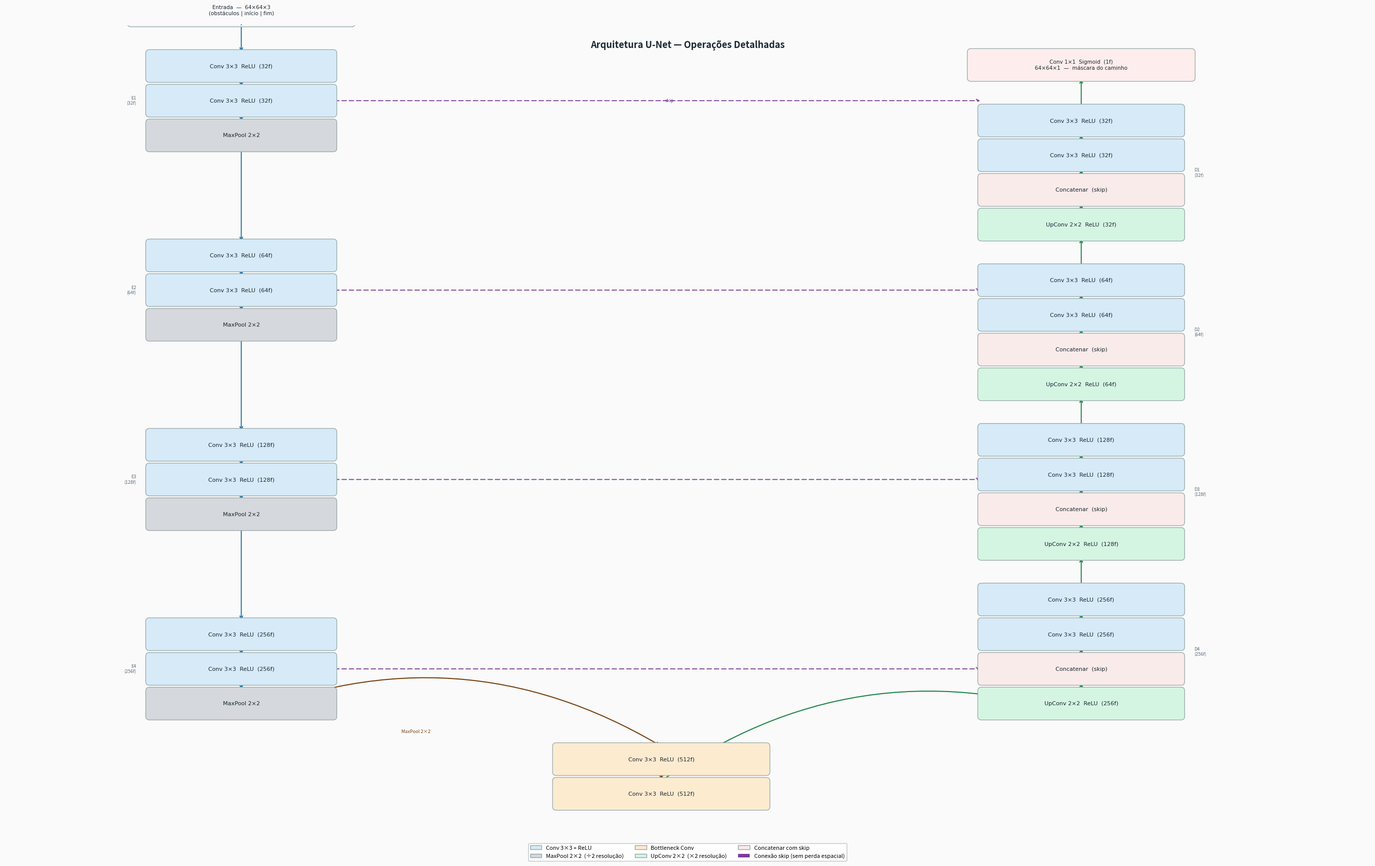

This chart was generated by the following Python code:
"""
Gera o diagrama detalhado de arquitetura da U-Net mostrando cada operação.

Uso:
    python generate_architecture_diagram.py
    python generate_architecture_diagram.py --output minha_arquitetura.png
"""

import argparse
import matplotlib
matplotlib.use('Agg')
import matplotlib.pyplot as plt
import matplotlib.patches as mpatches
from matplotlib.patches import FancyBboxPatch

# ---------------------------------------------------------------
# Dimensões e posições
# ---------------------------------------------------------------
BH      = 0.52   # altura de cada bloco
BW_ENC  = 3.50   # largura dos blocos do encoder
BW_DEC  = 3.80   # largura dos blocos do decoder
BW_BN   = 4.00   # largura dos blocos do bottleneck
BW_IO   = 4.20   # largura dos blocos de entrada/saída
VGAP    = 0.18   # gap entre blocos do mesmo grupo
LGAP_E  = 1.30   # gap entre grupos do encoder (ajustado para alinhar skips)
LGAP_D  = 0.60   # gap entre grupos do decoder

EX  = 5.0    # centro X do encoder
DX  = 21.0   # centro X do decoder
BNX = 13.0   # centro X do bottleneck

# ---------------------------------------------------------------
# Cores  (fundo, texto)
# ---------------------------------------------------------------
C_IO    = ('#EBF5FB', '#1A252F')
C_CONV  = ('#D6EAF8', '#1A252F')
C_POOL  = ('#D5D8DC', '#1A252F')
C_BN    = ('#FDEBD0', '#1A252F')
C_UP    = ('#D5F5E3', '#1A252F')
C_CAT   = ('#F9EBEA', '#1A252F')
C_OUT   = ('#FDEDEC', '#1A252F')

# Cores das setas
AC_ENC  = '#2471A3'   # encoder flow
AC_DEC  = '#1E8449'   # decoder flow
AC_BN   = '#784212'   # bottleneck flow
AC_SKIP = '#7D3C98'   # skip connections
# ---------------------------------------------------------------


def _block(ax, x, y, label, colors, w=BW_ENC, h=BH, fontsize=8.0):
    fc, tc = colors
    rect = FancyBboxPatch(
        (x - w / 2, y - h / 2), w, h,
        boxstyle='round,pad=0.07',
        facecolor=fc, edgecolor='#95A5A6',
        linewidth=0.9, zorder=3,
    )
    ax.add_patch(rect)
    ax.text(x, y, label, ha='center', va='center',
            fontsize=fontsize, color=tc, zorder=4,
            fontfamily='DejaVu Sans')


def _arrow(ax, x1, y1, x2, y2, color, lw=1.4,
           label='', label_side='right', dashed=False):
    ls = (0, (5, 3)) if dashed else 'solid'
    ax.annotate(
        '', xy=(x2, y2), xytext=(x1, y1),
        arrowprops=dict(
            arrowstyle='->', color=color, lw=lw,
            linestyle=ls,
            connectionstyle='arc3,rad=0',
        ),
        zorder=2,
    )
    if label:
        mx = (x1 + x2) / 2
        my = (y1 + y2) / 2
        dx = 0.15 if label_side == 'right' else -0.15
        ha = 'left' if label_side == 'right' else 'right'
        ax.text(mx + dx, my, label,
                fontsize=6.5, color=color, ha=ha, va='center',
                style='italic', zorder=5)


def _skip_arrow(ax, x1, y, x2, label=''):
    """Seta horizontal tracejada para conexão skip."""
    _arrow(ax, x1, y, x2, y, AC_SKIP, lw=1.3, dashed=True,
           label=label, label_side='right')


def _curved_arrow(ax, x1, y1, x2, y2, color, lw=1.5, label='', rad=0.3):
    ax.annotate(
        '', xy=(x2, y2), xytext=(x1, y1),
        arrowprops=dict(
            arrowstyle='->', color=color, lw=lw,
            connectionstyle=f'arc3,rad={rad}',
        ),
        zorder=2,
    )
    if label:
        mx = (x1 + x2) / 2 - 0.4
        my = (y1 + y2) / 2
        ax.text(mx, my, label, fontsize=6.5, color=color,
                ha='right', va='center', style='italic', zorder=5)


# ---------------------------------------------------------------
# Cálculo das posições Y (computado programaticamente)
# ---------------------------------------------------------------
def _compute_positions():
    """
    Calcula todos os centros Y dos blocos.
    Encoder desce (y decresce). Decoder sobe (y cresce).
    LGAP_E é calibrado para que os skips (enc c2) fiquem
    exatamente na mesma altura que os concats do decoder.
    """
    pos = {}
    BH_, VG, LGE, LGD = BH, VGAP, LGAP_E, LGAP_D

    # --- ENCODER (de cima para baixo) ---
    TOP = 21.0
    y = TOP

    pos['input'] = y - BH_ / 2
    y -= BH_

    # quatro níveis: filters 32, 64, 128, 256
    for i in range(1, 5):
        y -= LGD             # gap após entrada / nível anterior
        pos[f'e{i}_c1'] = y - BH_ / 2
        y -= BH_ + VG
        pos[f'e{i}_c2'] = y - BH_ / 2   # ← ponto de saída do skip
        y -= BH_ + VG
        pos[f'e{i}_mp'] = y - BH_ / 2
        y -= BH_
        if i < 4:
            y -= LGE         # gap extra entre níveis do encoder

    # bottleneck (sem LGAP_E extra antes, só LGAP_D)
    y -= LGD
    pos['bn_c1'] = y - BH_ / 2
    y -= BH_ + VG
    pos['bn_c2'] = y - BH_ / 2
    pos['_bn_bottom'] = y - BH_

    # --- DECODER (de baixo para cima) ---
    # Ancoramos D4 concat ao skip de E4 para conexões horizontais exatas
    skip_e4 = pos['e4_c2']
    # D4 concat é o 2º bloco do grupo (de baixo): bottom + BH/2 + BH + VG
    # → bottom = skip_e4 - 1.5*BH - VG
    y_dec = skip_e4 - 1.5 * BH_ - VG  # bottom edge do grupo D4

    for i in range(4, 0, -1):
        pos[f'd{i}_up']  = y_dec + BH_ / 2
        y_dec           += BH_ + VG
        pos[f'd{i}_cat'] = y_dec + BH_ / 2
        y_dec           += BH_ + VG
        pos[f'd{i}_c1']  = y_dec + BH_ / 2
        y_dec           += BH_ + VG
        pos[f'd{i}_c2']  = y_dec + BH_ / 2
        y_dec           += BH_
        if i > 1:
            y_dec        += LGD

    y_dec += LGD
    pos['output'] = y_dec + BH_ / 2

    return pos


# ---------------------------------------------------------------
# Geração do diagrama
# ---------------------------------------------------------------
def generate(output_path='unet_architecture.png'):
    pos = _compute_positions()

    y_min = pos['_bn_bottom'] - 0.5
    y_max = pos['output'] + 0.8
    x_min, x_max = 0.5, 26.5
    fig_w = x_max - x_min
    fig_h = y_max - y_min

    fig, ax = plt.subplots(figsize=(fig_w * 1.05, fig_h * 1.05))
    ax.set_xlim(x_min, x_max)
    ax.set_ylim(y_min, y_max)
    ax.axis('off')
    fig.patch.set_facecolor('#FAFAFA')

    # --- Título ---
    ax.text((x_min + x_max) / 2, y_max - 0.4,
            'Arquitetura U-Net — Operações Detalhadas',
            ha='center', va='center', fontsize=13,
            fontweight='bold', color='#1C2833')

    # ------------------------------------------------------------------
    # ENCODER  (esquerda, setas para BAIXO)
    # ------------------------------------------------------------------
    filter_map = {1: 32, 2: 64, 3: 128, 4: 256}

    # Entrada
    _block(ax, EX, pos['input'],
           f'Entrada  —  64×64×3\n(obstáculos | início | fim)',
           C_IO, w=BW_IO, fontsize=7.5)

    for i in range(1, 5):
        f = filter_map[i]
        _block(ax, EX, pos[f'e{i}_c1'], f'Conv 3×3  ReLU  ({f}f)',  C_CONV)
        _block(ax, EX, pos[f'e{i}_c2'], f'Conv 3×3  ReLU  ({f}f)',  C_CONV)
        _block(ax, EX, pos[f'e{i}_mp'],  'MaxPool 2×2',              C_POOL)

    # Bottleneck
    _block(ax, BNX, pos['bn_c1'], 'Conv 3×3  ReLU  (512f)', C_BN, w=BW_BN)
    _block(ax, BNX, pos['bn_c2'], 'Conv 3×3  ReLU  (512f)', C_BN, w=BW_BN)

    # ------------------------------------------------------------------
    # DECODER  (direita, setas para CIMA)
    # ------------------------------------------------------------------
    for i in range(4, 0, -1):
        f = filter_map[i]
        _block(ax, DX, pos[f'd{i}_up'],  f'UpConv 2×2  ReLU  ({f}f)',   C_UP,  w=BW_DEC)
        _block(ax, DX, pos[f'd{i}_cat'],  'Concatenar  (skip)',           C_CAT, w=BW_DEC)
        _block(ax, DX, pos[f'd{i}_c1'],  f'Conv 3×3  ReLU  ({f}f)',      C_CONV, w=BW_DEC)
        _block(ax, DX, pos[f'd{i}_c2'],  f'Conv 3×3  ReLU  ({f}f)',      C_CONV, w=BW_DEC)

    # Saída
    _block(ax, DX, pos['output'],
           'Conv 1×1  Sigmoid  (1f)\n64×64×1  —  máscara do caminho',
           C_OUT, w=BW_IO, fontsize=7.5)

    # ------------------------------------------------------------------
    # SETAS — encoder (para baixo)
    # ------------------------------------------------------------------
    _arrow(ax, EX, pos['input'] - BH/2,
               EX, pos['e1_c1'] + BH/2,  AC_ENC)

    for i in range(1, 5):
        _arrow(ax, EX, pos[f'e{i}_c1'] - BH/2,
                   EX, pos[f'e{i}_c2'] + BH/2, AC_ENC)
        _arrow(ax, EX, pos[f'e{i}_c2'] - BH/2,
                   EX, pos[f'e{i}_mp'] + BH/2, AC_ENC)
        if i < 4:
            _arrow(ax, EX, pos[f'e{i}_mp'] - BH/2,
                       EX, pos[f'e{i+1}_c1'] + BH/2, AC_ENC)

    # E4 MaxPool → BN (curva para o centro)
    _curved_arrow(ax,
                  EX,  pos['e4_mp'] - BH/2,
                  BNX, pos['bn_c1'] + BH/2,
                  AC_BN, label='MaxPool 2×2', rad=-0.25)

    # BN interno
    _arrow(ax, BNX, pos['bn_c1'] - BH/2,
               BNX, pos['bn_c2'] + BH/2, AC_BN)

    # ------------------------------------------------------------------
    # SETAS — decoder (para cima)
    # ------------------------------------------------------------------
    # BN → D4 UpConv (curva para a direita)
    _curved_arrow(ax,
                  BNX, pos['bn_c2'] + BH/2,
                  DX,  pos['d4_up'] - BH/2,
                  AC_DEC, rad=-0.25)

    for i in range(4, 0, -1):
        _arrow(ax, DX, pos[f'd{i}_up']  + BH/2,
                   DX, pos[f'd{i}_cat'] - BH/2, AC_DEC)
        _arrow(ax, DX, pos[f'd{i}_cat'] + BH/2,
                   DX, pos[f'd{i}_c1']  - BH/2, AC_DEC)
        _arrow(ax, DX, pos[f'd{i}_c1']  + BH/2,
                   DX, pos[f'd{i}_c2']  - BH/2, AC_DEC)
        if i > 1:
            _arrow(ax, DX, pos[f'd{i}_c2']    + BH/2,
                       DX, pos[f'd{i-1}_up']  - BH/2, AC_DEC)

    _arrow(ax, DX, pos['d1_c2'] + BH/2,
               DX, pos['output'] - BH/2, AC_DEC)

    # ------------------------------------------------------------------
    # SETAS SKIP (horizontais exatas)
    # ------------------------------------------------------------------
    skip_labels = {1: 'skip', 2: '', 3: '', 4: ''}
    for i in range(1, 5):
        x1 = EX + BW_ENC / 2
        x2 = DX - BW_DEC / 2
        y  = pos[f'e{i}_c2']   # mesmo que pos[f'd{i}_cat']
        _skip_arrow(ax, x1, y, x2, label=skip_labels[i])

    # ------------------------------------------------------------------
    # LABELS DE GRUPO (lado esquerdo do encoder / direito do decoder)
    # ------------------------------------------------------------------
    group_label_x_enc = EX - BW_ENC / 2 - 0.25
    group_label_x_dec = DX + BW_DEC / 2 + 0.25
    for i in range(1, 5):
        f = filter_map[i]
        y_mid = (pos[f'e{i}_c1'] + pos[f'e{i}_mp']) / 2
        ax.text(group_label_x_enc, y_mid,
                f'E{i}\n({f}f)', ha='right', va='center',
                fontsize=6.5, color='#5D6D7E', style='italic')

        y_mid = (pos[f'd{i}_up'] + pos[f'd{i}_c2']) / 2
        ax.text(group_label_x_dec, y_mid,
                f'D{i}\n({f}f)', ha='left', va='center',
                fontsize=6.5, color='#5D6D7E', style='italic')

    # ------------------------------------------------------------------
    # LEGENDA
    # ------------------------------------------------------------------
    legend_items = [
        mpatches.Patch(facecolor=C_CONV[0], edgecolor='#95A5A6',
                       label='Conv 3×3 + ReLU'),
        mpatches.Patch(facecolor=C_POOL[0], edgecolor='#95A5A6',
                       label='MaxPool 2×2  (÷2 resolução)'),
        mpatches.Patch(facecolor=C_BN[0],   edgecolor='#95A5A6',
                       label='Bottleneck Conv'),
        mpatches.Patch(facecolor=C_UP[0],   edgecolor='#95A5A6',
                       label='UpConv 2×2  (×2 resolução)'),
        mpatches.Patch(facecolor=C_CAT[0],  edgecolor='#95A5A6',
                       label='Concatenar com skip'),
        mpatches.Patch(facecolor=AC_SKIP,
                       label='Conexão skip (sem perda espacial)'),
    ]
    ax.legend(handles=legend_items,
              loc='lower center',
              bbox_to_anchor=(0.5, -0.04),
              ncol=3, fontsize=8,
              framealpha=0.95, edgecolor='#BDC3C7')

    plt.tight_layout()
    plt.savefig(output_path, dpi=180, bbox_inches='tight',
                facecolor='#FAFAFA')
    plt.close()
    print(f'Diagrama salvo em: {output_path}')


if __name__ == '__main__':
    parser = argparse.ArgumentParser()
    parser.add_argument('--output', default='unet_architecture.png')
    args = parser.parse_args()
    generate(args.output)
